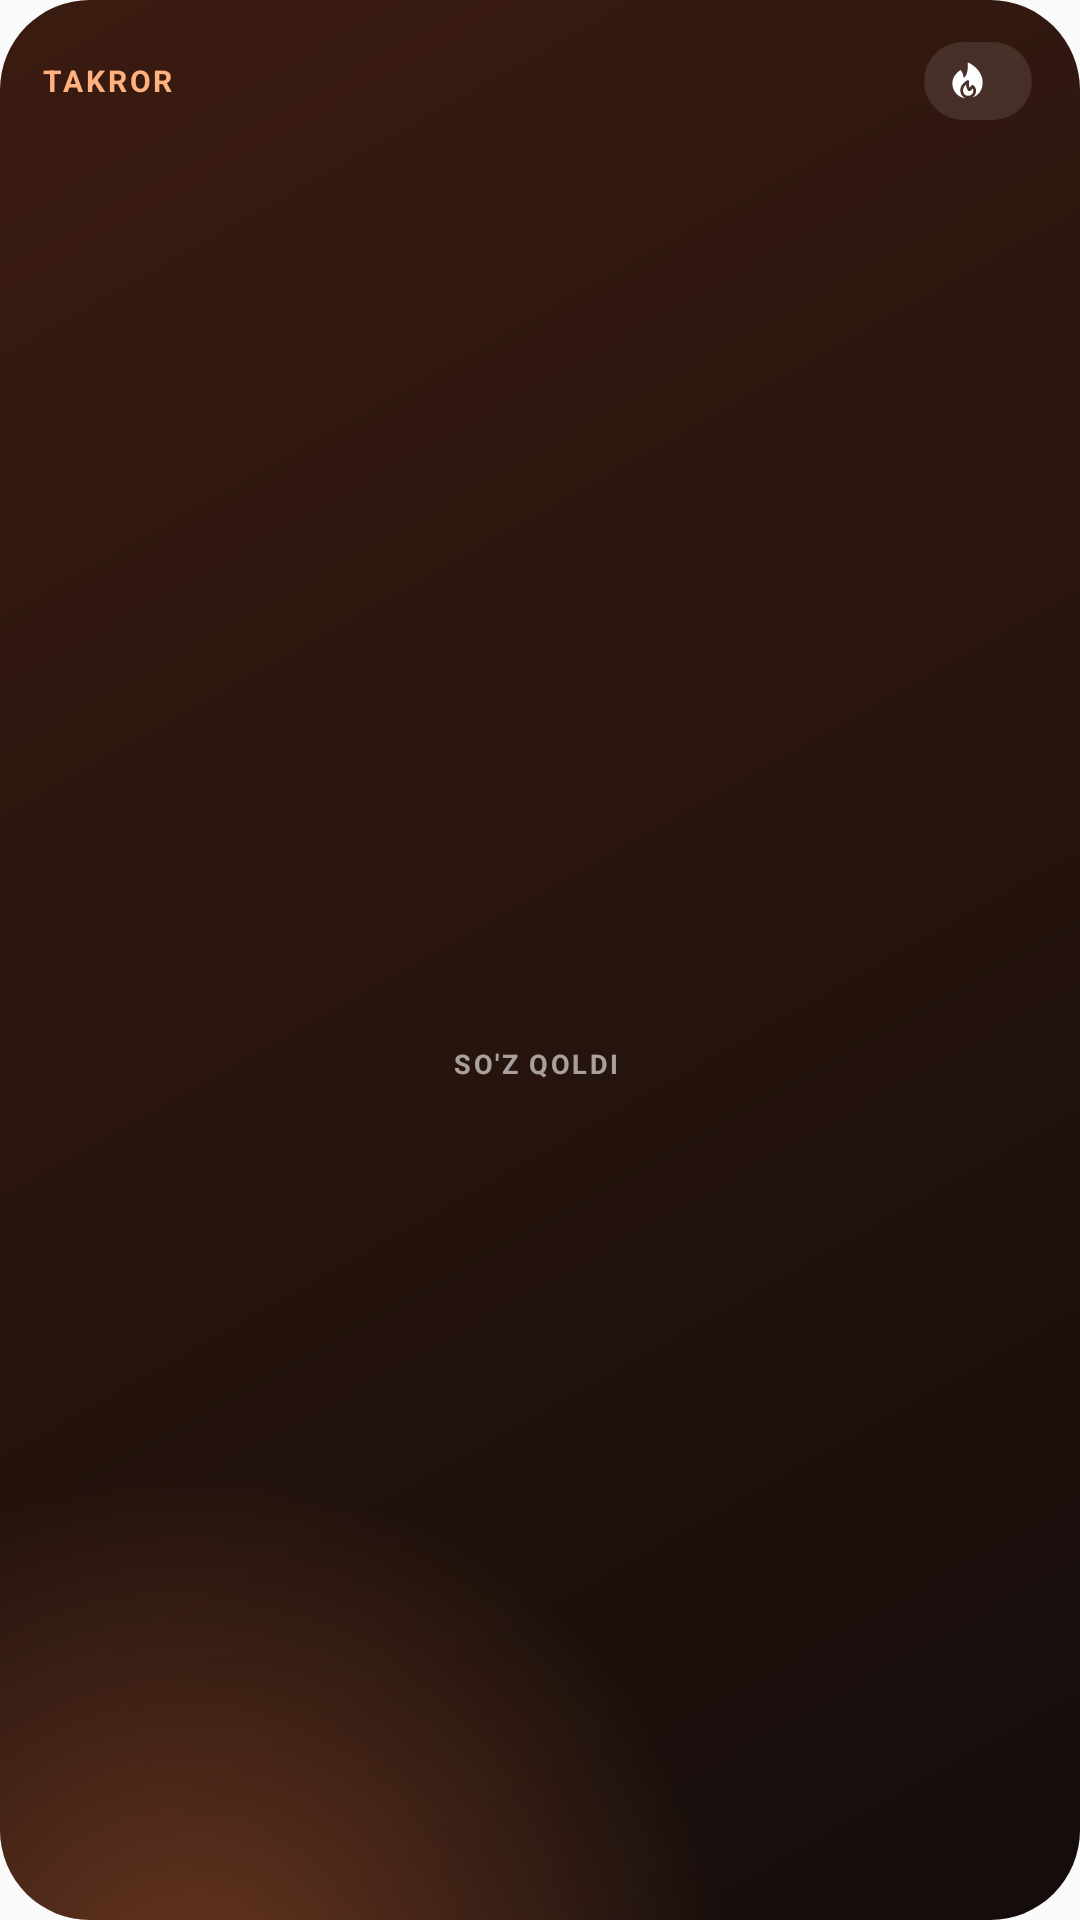

Produce the Android XML layout that renders to this screen, including the resource entries it uses.
<!-- AndroidManifest.xml: application theme App -->
<!-- res/layout/widget_small.xml -->
<?xml version="1.0" encoding="utf-8"?>
<LinearLayout xmlns:android="http://schemas.android.com/apk/res/android" android:id="@+id/root" android:layout_width="match_parent" android:layout_height="match_parent"
    android:background="@drawable/bg_due" android:orientation="vertical" android:gravity="center_vertical" android:paddingStart="14dp" android:paddingEnd="16dp" android:paddingTop="14dp" android:paddingBottom="14dp">
    <LinearLayout android:layout_width="match_parent" android:layout_height="wrap_content" android:orientation="horizontal" android:gravity="center_vertical">
        <LinearLayout android:layout_width="0dp" android:layout_weight="1" android:layout_height="wrap_content"><TextView android:id="@+id/title" android:layout_width="wrap_content" android:layout_height="wrap_content" android:text="Takror" android:textSize="10sp" android:textStyle="bold" android:letterSpacing="0.09" android:textAllCaps="true" android:textColor="#FFB27F" android:maxLines="1"/></LinearLayout>
        <LinearLayout android:id="@+id/chip" android:layout_width="wrap_content" android:layout_height="26dp" android:background="@drawable/chip" android:orientation="horizontal" android:gravity="center_vertical" android:paddingStart="7dp" android:paddingEnd="10dp">
                <ImageView android:id="@+id/fire" android:layout_width="15dp" android:layout_height="15dp" android:src="@drawable/ic_fire" android:importantForAccessibility="no"/>
                <TextView android:id="@+id/streak" android:layout_width="wrap_content" android:layout_height="wrap_content" android:layout_marginStart="4dp" android:textSize="13sp" android:textStyle="bold" android:textColor="#FFFFFF"/>
            </LinearLayout>
    </LinearLayout>
    <LinearLayout android:layout_width="match_parent" android:layout_height="0dp" android:layout_weight="1" android:gravity="center"><FrameLayout android:layout_width="112dp" android:layout_height="match_parent" android:maxHeight="112dp">
        <ImageView android:id="@+id/gauge" android:layout_width="match_parent" android:layout_height="match_parent" android:scaleType="fitCenter" android:importantForAccessibility="no"/>
        <LinearLayout android:layout_width="match_parent" android:layout_height="match_parent" android:orientation="vertical" android:gravity="center" android:paddingTop="6dp">
            <TextView android:id="@+id/num" android:layout_width="wrap_content" android:layout_height="wrap_content" android:textSize="32sp" android:textStyle="bold" android:textColor="#F7F5F1" android:includeFontPadding="false" android:maxLines="1"/>
            <TextView android:id="@+id/numcap" android:layout_width="wrap_content" android:layout_height="wrap_content" android:text="so'z qoldi" android:textSize="9sp" android:textStyle="bold" android:letterSpacing="0.09" android:textAllCaps="true" android:textColor="#99FFFFFF" android:maxLines="1"/>
        </LinearLayout>
    </FrameLayout></LinearLayout>
</LinearLayout>
<!-- resources referenced by this layout -->
<resources>
  <!-- drawable bg_due (drawable) -->
  <layer-list xmlns:android="http://schemas.android.com/apk/res/android">
    <item><shape android:shape="rectangle"><corners android:radius="30dp"/><gradient android:type="linear" android:angle="315" android:startColor="#3B1B10" android:endColor="#140D0B"/></shape></item>
    <item><shape android:shape="rectangle"><corners android:radius="30dp"/><gradient android:type="radial" android:centerX="0.18" android:centerY="1.05" android:gradientRadius="180dp" android:startColor="#59FF8046" android:endColor="#00000000"/></shape></item>
  </layer-list>
  <!-- drawable chip (drawable) -->
  <shape xmlns:android="http://schemas.android.com/apk/res/android" android:shape="rectangle"><solid android:color="#1AFFFFFF"/><corners android:radius="999dp"/></shape>
  <!-- drawable ic_fire: vector/xml drawable (drawable, 2015 chars, omitted) -->
  <style name="App" parent="android:Theme.Material.Light.NoActionBar">
          <item name="android:statusBarColor">@color/bg</item><item name="android:navigationBarColor">@color/bg</item>
          <item name="android:windowLightStatusBar">true</item><item name="android:colorAccent">@color/acc</item>
      </style>
  <color name="bg">#F3F4F1</color>
  <color name="acc">#B9441F</color>
</resources>
